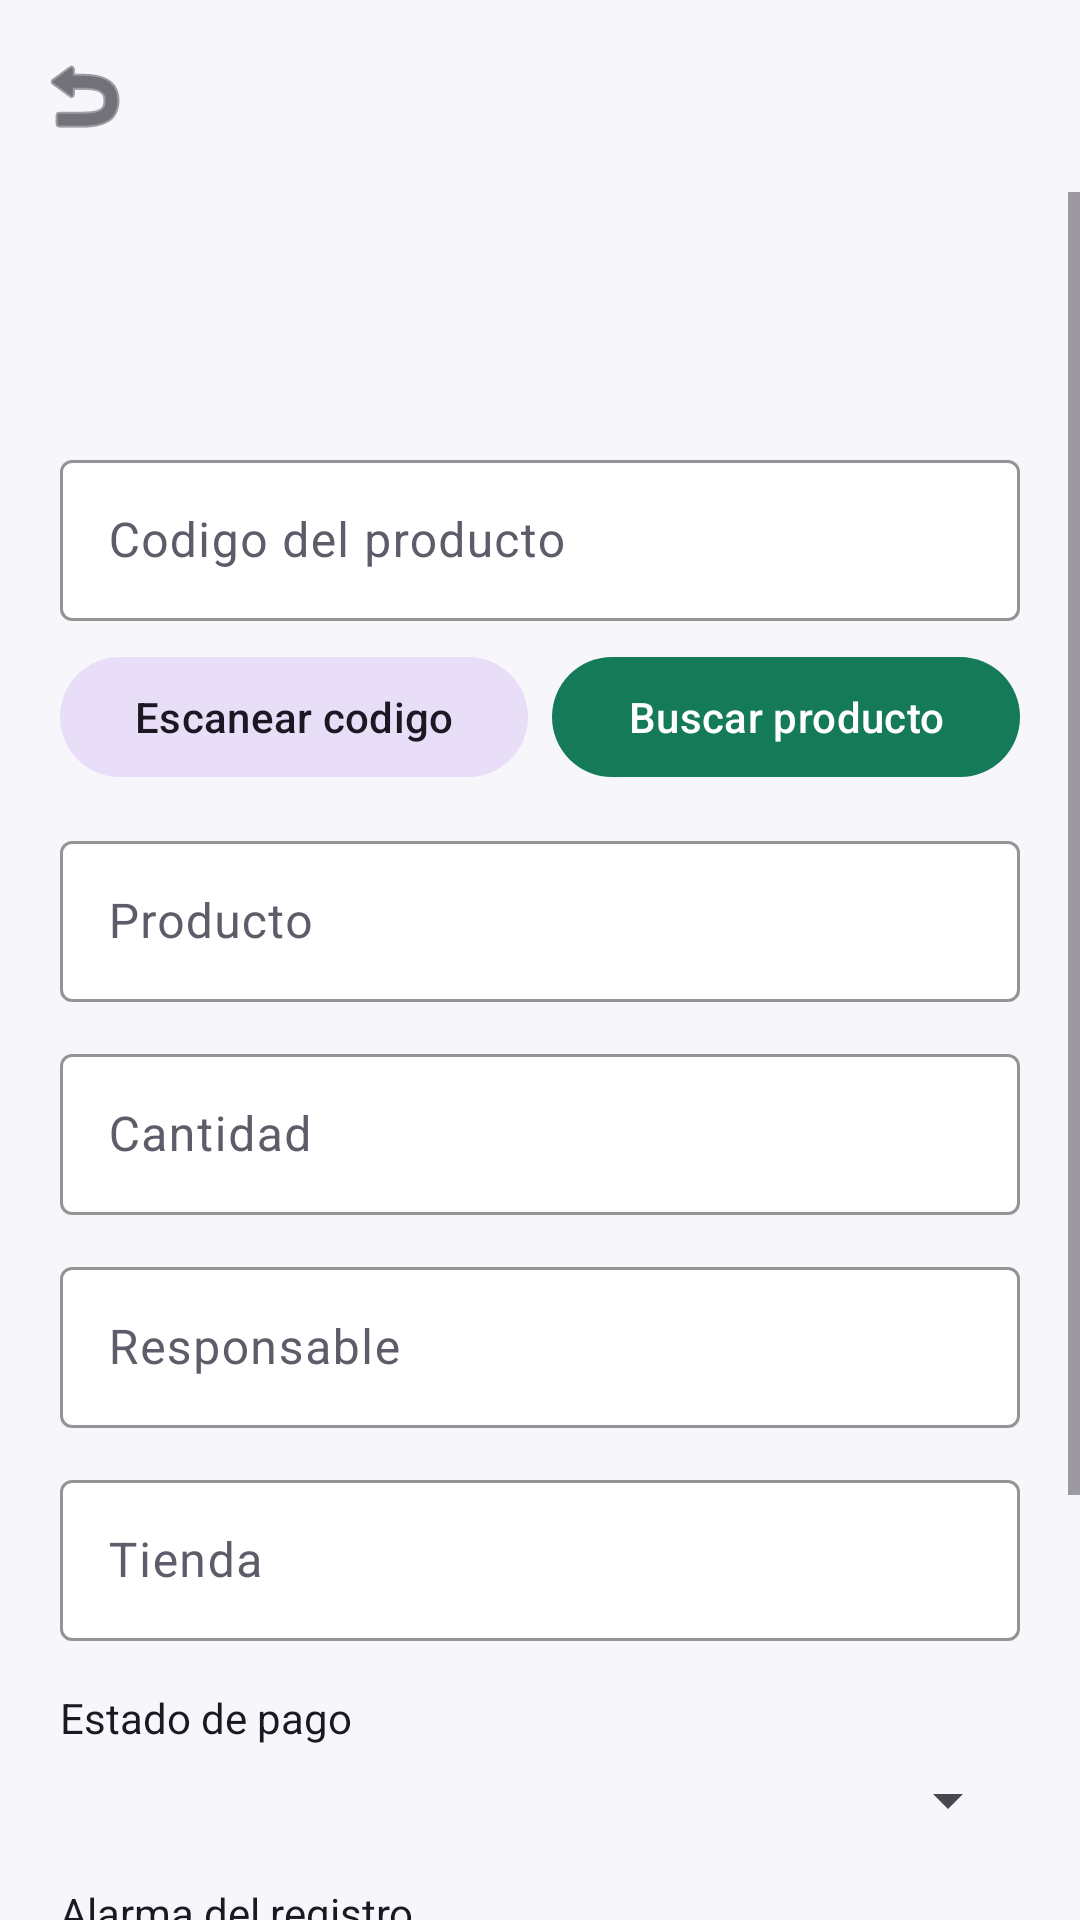

Write the Android layout XML for this screen, with the resource values it uses.
<!-- AndroidManifest.xml: application theme Theme.Appregistro -->
<!-- res/layout/activity_register.xml -->
<?xml version="1.0" encoding="utf-8"?>
<LinearLayout xmlns:android="http://schemas.android.com/apk/res/android"
    xmlns:app="http://schemas.android.com/apk/res-auto"
    android:layout_width="match_parent"
    android:layout_height="match_parent"
    android:background="@color/surfaceMuted"
    android:orientation="vertical">

    <com.google.android.material.appbar.MaterialToolbar
        android:id="@+id/toolbar"
        android:layout_width="match_parent"
        android:layout_height="wrap_content"
        android:backgroundTint="@color/white"
        android:elevation="0dp"
        android:title="@string/scan_and_register"
        app:navigationIconTint="@color/textPrimary"
        app:titleTextColor="@color/textPrimary"
        app:navigationIcon="@android:drawable/ic_menu_revert" />

    <ScrollView
        android:layout_width="match_parent"
        android:layout_height="match_parent">

        <LinearLayout
            android:layout_width="match_parent"
            android:layout_height="wrap_content"
            android:orientation="vertical"
            android:padding="20dp">

            <TextView
                android:id="@+id/dateText"
                android:layout_width="match_parent"
                android:layout_height="wrap_content"
                android:textAppearance="@style/TextAppearance.Material3.BodyMedium"
                android:textColor="@color/textSecondary" />

            <TextView
                android:id="@+id/closeWarningText"
                android:layout_width="match_parent"
                android:layout_height="wrap_content"
                android:layout_marginTop="6dp"
                android:textAppearance="@style/TextAppearance.Material3.BodyMedium"
                android:textColor="@color/primary" />

            <com.google.android.material.textfield.TextInputLayout
                style="@style/AppTextInputBox"
                android:layout_width="match_parent"
                android:layout_height="wrap_content"
                android:layout_marginTop="20dp">

                <com.google.android.material.textfield.TextInputEditText
                    android:id="@+id/codeEditText"
                    style="@style/AppTextInputEditText"
                    android:layout_width="match_parent"
                    android:layout_height="wrap_content"
                    android:hint="@string/product_code"
                    android:paddingTop="16dp"
                    android:paddingBottom="16dp" />
            </com.google.android.material.textfield.TextInputLayout>

            <LinearLayout
                android:layout_width="match_parent"
                android:layout_height="wrap_content"
                android:layout_marginTop="8dp"
                android:orientation="horizontal">

                <com.google.android.material.button.MaterialButton
                    android:id="@+id/scanButton"
                    style="@style/Widget.Material3.Button.TonalButton"
                    android:layout_width="0dp"
                    android:layout_height="wrap_content"
                    android:layout_weight="1"
                    android:text="@string/scan_code"
                    android:textColor="@color/textPrimary" />

                <com.google.android.material.button.MaterialButton
                    android:id="@+id/findProductButton"
                    android:layout_width="0dp"
                    android:layout_height="wrap_content"
                    android:layout_marginStart="8dp"
                    android:layout_weight="1"
                    android:text="@string/find_product"
                    android:textColor="@color/white" />
            </LinearLayout>

            <TextView
                android:id="@+id/unknownProductBanner"
                android:layout_width="match_parent"
                android:layout_height="wrap_content"
                android:layout_marginTop="10dp"
                android:background="@drawable/bg_warning"
                android:padding="12dp"
                android:text="@string/unknown_product_warning"
                android:textColor="@color/white"
                android:visibility="gone" />

            <com.google.android.material.textfield.TextInputLayout
                style="@style/AppTextInputBox"
                android:layout_width="match_parent"
                android:layout_height="wrap_content"
                android:layout_marginTop="12dp">

                <com.google.android.material.textfield.TextInputEditText
                    android:id="@+id/productNameEditText"
                    style="@style/AppTextInputEditText"
                    android:layout_width="match_parent"
                    android:layout_height="wrap_content"
                    android:hint="@string/product_name"
                    android:paddingTop="16dp"
                    android:paddingBottom="16dp" />
            </com.google.android.material.textfield.TextInputLayout>

            <com.google.android.material.textfield.TextInputLayout
                style="@style/AppTextInputBox"
                android:layout_width="match_parent"
                android:layout_height="wrap_content"
                android:layout_marginTop="12dp">

                <com.google.android.material.textfield.TextInputEditText
                    android:id="@+id/quantityEditText"
                    style="@style/AppTextInputEditText"
                    android:layout_width="match_parent"
                    android:layout_height="wrap_content"
                    android:hint="@string/quantity"
                    android:inputType="number"
                    android:paddingTop="16dp"
                    android:paddingBottom="16dp" />
            </com.google.android.material.textfield.TextInputLayout>

            <com.google.android.material.textfield.TextInputLayout
                style="@style/AppTextInputBox"
                android:layout_width="match_parent"
                android:layout_height="wrap_content"
                android:layout_marginTop="12dp">

                <com.google.android.material.textfield.TextInputEditText
                    android:id="@+id/responsibleEditText"
                    style="@style/AppTextInputEditText"
                    android:layout_width="match_parent"
                    android:layout_height="wrap_content"
                    android:hint="@string/responsible"
                    android:paddingTop="16dp"
                    android:paddingBottom="16dp" />
            </com.google.android.material.textfield.TextInputLayout>

            <com.google.android.material.textfield.TextInputLayout
                style="@style/AppTextInputBox"
                android:layout_width="match_parent"
                android:layout_height="wrap_content"
                android:layout_marginTop="12dp">

                <com.google.android.material.textfield.TextInputEditText
                    android:id="@+id/storeEditText"
                    style="@style/AppTextInputEditText"
                    android:layout_width="match_parent"
                    android:layout_height="wrap_content"
                    android:hint="@string/store_name"
                    android:paddingTop="16dp"
                    android:paddingBottom="16dp" />
            </com.google.android.material.textfield.TextInputLayout>

            <TextView
                android:layout_width="wrap_content"
                android:layout_height="wrap_content"
                android:layout_marginTop="16dp"
                android:text="@string/payment_status"
                android:textColor="@color/textPrimary" />

            <Spinner
                android:id="@+id/paymentStatusSpinner"
                android:layout_width="match_parent"
                android:layout_height="wrap_content"
                android:layout_marginTop="6dp" />

            <TextView
                android:layout_width="wrap_content"
                android:layout_height="wrap_content"
                android:layout_marginTop="16dp"
                android:text="@string/record_alarm"
                android:textColor="@color/textPrimary" />

            <TextView
                android:id="@+id/alarmSummaryText"
                android:layout_width="match_parent"
                android:layout_height="wrap_content"
                android:layout_marginTop="6dp"
                android:textColor="@color/textSecondary" />

            <LinearLayout
                android:layout_width="match_parent"
                android:layout_height="wrap_content"
                android:layout_marginTop="10dp"
                android:orientation="horizontal">

                <com.google.android.material.button.MaterialButton
                    android:id="@+id/selectAlarmButton"
                    style="@style/Widget.Material3.Button.OutlinedButton"
                    android:layout_width="0dp"
                    android:layout_height="wrap_content"
                    android:layout_weight="1"
                    android:text="@string/select_alarm" />

                <com.google.android.material.button.MaterialButton
                    android:id="@+id/clearAlarmButton"
                    style="@style/Widget.Material3.Button.TextButton"
                    android:layout_width="wrap_content"
                    android:layout_height="wrap_content"
                    android:layout_marginStart="8dp"
                    android:text="@string/clear_alarm"
                    android:textColor="@color/primary" />
            </LinearLayout>

            <com.google.android.material.button.MaterialButton
                android:id="@+id/saveButton"
                android:layout_width="match_parent"
                android:layout_height="wrap_content"
                android:layout_marginTop="24dp"
                android:minHeight="54dp"
                android:text="@string/save_record"
                android:textColor="@color/white" />
        </LinearLayout>
    </ScrollView>
</LinearLayout>
<!-- resources referenced by this layout -->
<resources>
  <color name="primary">#157A57</color>
  <color name="surfaceMuted">#F7F6FB</color>
  <color name="textPrimary">#1A1822</color>
  <color name="textSecondary">#5F5B69</color>
  <color name="white">#FFFFFFFF</color>
  <!-- drawable bg_warning (drawable) -->
  <?xml version="1.0" encoding="utf-8"?>
  <shape xmlns:android="http://schemas.android.com/apk/res/android" android:shape="rectangle">
      <corners android:radius="12dp" />
      <solid android:color="@color/warning" />
  </shape>
  <string name="clear_alarm">Quitar</string>
  <string name="find_product">Buscar producto</string>
  <string name="payment_status">Estado de pago</string>
  <string name="product_code">Codigo del producto</string>
  <string name="product_name">Producto</string>
  <string name="quantity">Cantidad</string>
  <string name="record_alarm">Alarma del registro</string>
  <string name="responsible">Responsable</string>
  <string name="save_record">Guardar salida</string>
  <string name="scan_and_register">Escanear y registrar</string>
  <string name="scan_code">Escanear codigo</string>
  <string name="select_alarm">Elegir alarma</string>
  <string name="store_name">Tienda</string>
  <string name="unknown_product_warning">Codigo no encontrado. Puedes crear el producto o guardar solo el codigo.</string>
  <style name="AppTextInputBox" parent="Widget.Material3.TextInputLayout.OutlinedBox">
          <item name="boxBackgroundColor">@color/fieldBackground</item>
          <item name="boxStrokeColor">@color/fieldStroke</item>
          <item name="hintTextColor">@color/textSecondary</item>
          <item name="android:textColorHint">@color/textSecondary</item>
          <item name="startIconTint">@color/textSecondary</item>
          <item name="endIconTint">@color/textSecondary</item>
      </style>
  <style name="AppTextInputEditText" parent="Widget.Material3.TextInputEditText.OutlinedBox">
          <item name="android:textColor">@color/textPrimary</item>
          <item name="android:textColorHint">@color/textSecondary</item>
      </style>
  <style name="Theme.Appregistro" parent="Base.Theme.Appregistro" />
  <color name="warning">#B95C00</color>
  <color name="fieldBackground">#FFFFFF</color>
  <color name="fieldStroke">#D3CFDA</color>
  <style name="Base.Theme.Appregistro" parent="Theme.Material3.Light.NoActionBar">
          <item name="colorPrimary">@color/primary</item>
          <item name="colorOnPrimary">@color/white</item>
          <item name="colorSecondary">@color/secondary</item>
          <item name="android:statusBarColor">@color/white</item>
          <item name="android:navigationBarColor">@color/white</item>
          <item name="android:windowBackground">@color/surfaceMuted</item>
          <item name="colorSurface">@color/white</item>
          <item name="colorOnSurface">@color/textPrimary</item>
          <item name="colorOnBackground">@color/textPrimary</item>
      </style>
  <color name="secondary">#2A64F6</color>
</resources>
